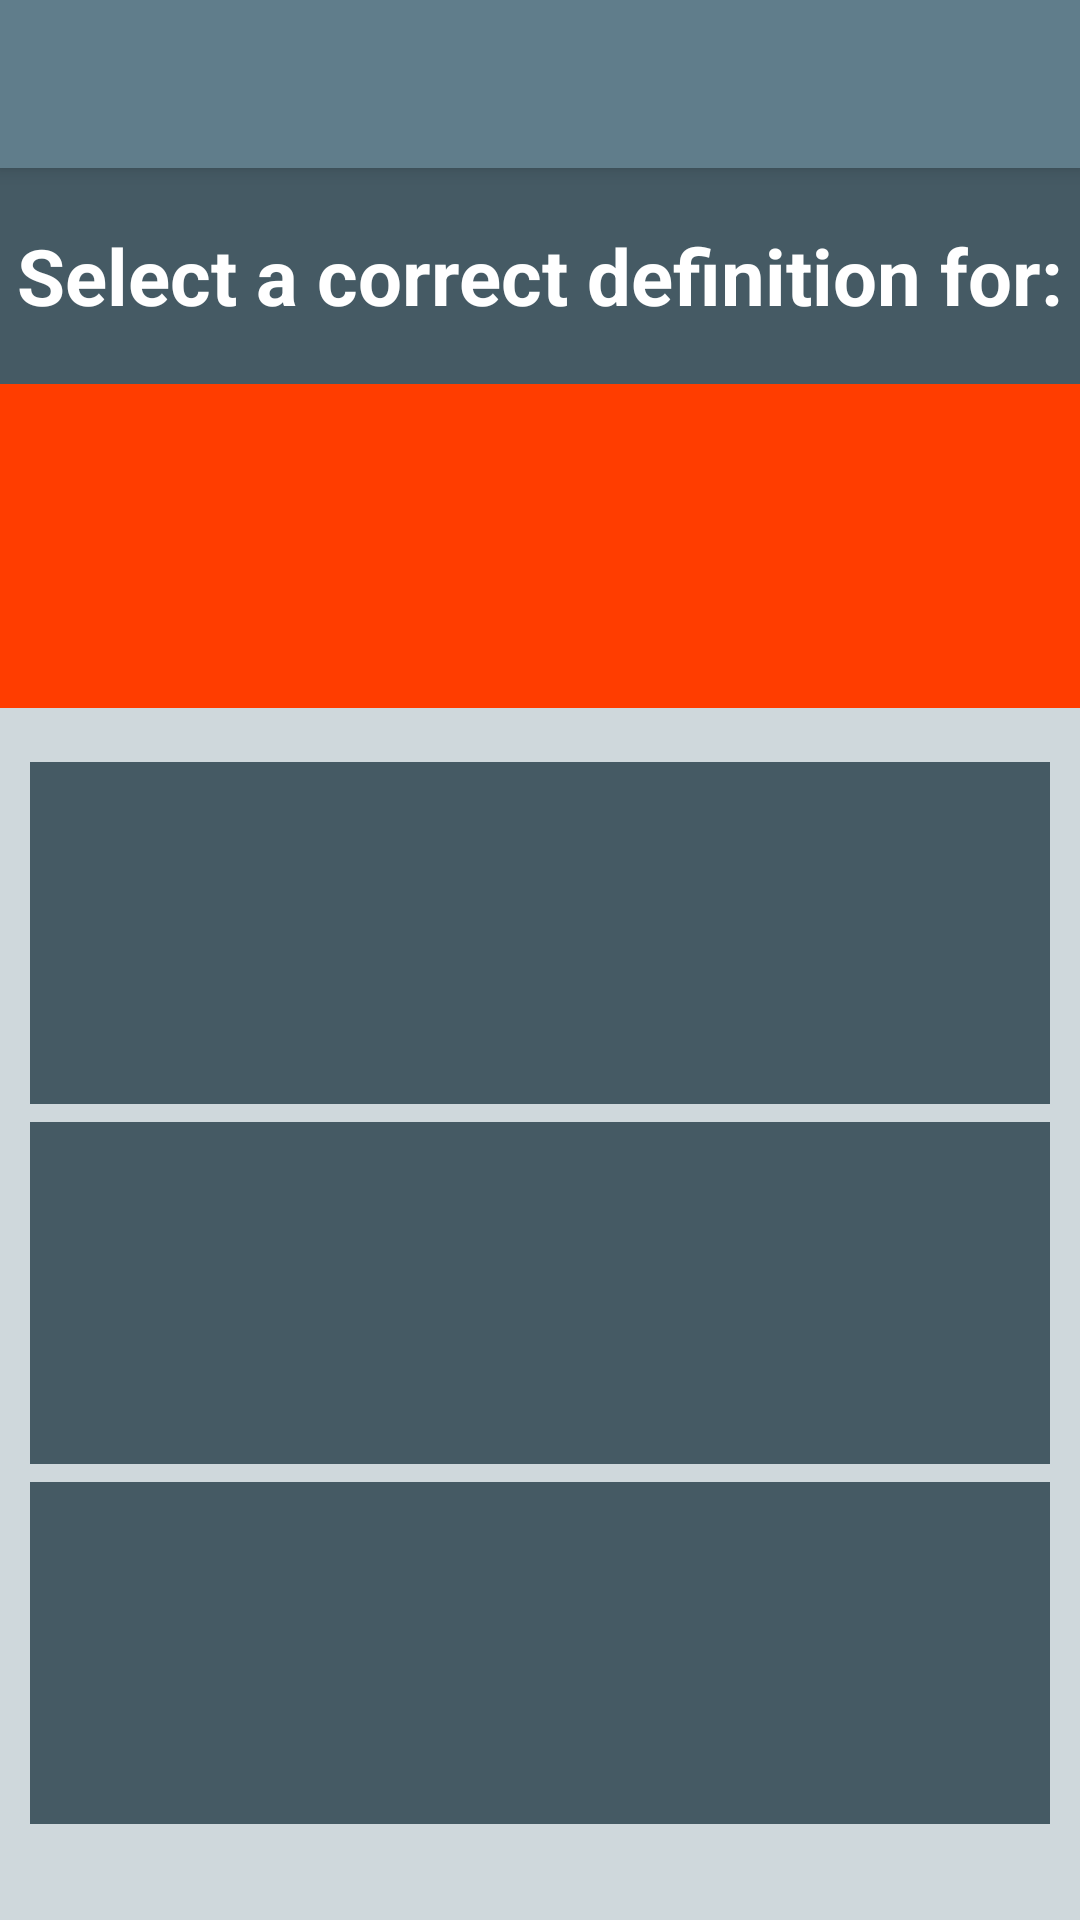

The Android layout XML behind this screen, and the referenced resources:
<!-- AndroidManifest.xml: application theme AppTheme -->
<!-- res/layout/activity_quiz_question.xml -->
<?xml version="1.0" encoding="utf-8"?>
<android.support.design.widget.CoordinatorLayout
    xmlns:android="http://schemas.android.com/apk/res/android"
    xmlns:app="http://schemas.android.com/apk/res-auto"
    xmlns:tools="http://schemas.android.com/tools"
    android:layout_width="match_parent"
    android:layout_height="match_parent"
    android:fitsSystemWindows="true"
    tools:context="uk.co.example.widewords.QuizQuestionActivity">

    <android.support.design.widget.AppBarLayout
        android:layout_width="match_parent"
        android:layout_height="wrap_content"
        android:theme="@style/AppTheme.AppBarOverlay">

        <android.support.v7.widget.Toolbar
            android:id="@+id/toolbar"
            android:layout_width="match_parent"
            android:layout_height="?attr/actionBarSize"
            android:background="?attr/colorPrimary"
            app:popupTheme="@style/AppTheme.PopupOverlay"/>

    </android.support.design.widget.AppBarLayout>

    <LinearLayout
        android:layout_marginTop="?attr/actionBarSize"
        android:layout_width="match_parent"
        android:layout_height="match_parent"
        android:orientation="vertical"
        android:background="@color/colorPrimaryLight">

        <FrameLayout
            android:layout_width="match_parent"
            android:layout_height="0dp"
            android:layout_weight="8"
            android:background="@color/colorPrimaryDark">

            <TextView
                android:layout_width="match_parent"
                android:layout_height="match_parent"
                android:padding="5dp"
                android:autoSizeTextType="uniform"
                android:gravity="center"
                android:text="@string/select_a_correct_definition_for"
                android:textColor="@android:color/white"
                android:textStyle="normal|bold" />

            <TextView
                android:id="@+id/answer_1"
                android:layout_width="match_parent"
                android:layout_height="0dp"
                android:layout_marginBottom="3dp"
                android:layout_marginEnd="10dp"
                android:layout_marginStart="10dp"
                android:layout_marginTop="3dp"
                android:layout_weight="1"
                android:autoSizeTextType="uniform"
                android:background="@color/colorPrimaryDark"
                android:gravity="center"
                android:padding="2dp"
                android:textColor="@android:color/white"
                tools:text="A fleshy wrinkled and often brightly colored fold of skin hanging from the neck or throat of certain birds (chickens and turkeys) or lizards." />
        </FrameLayout>

        <FrameLayout
            android:layout_width="match_parent"
            android:layout_height="0dp"
            android:layout_weight="12"
            android:background="@color/colorAccent"
            android:layout_marginBottom="15dp">
            <TextView
                android:layout_width="match_parent"
                android:layout_height="match_parent"
                android:layout_marginStart="20dp"
                android:id="@+id/word"
                android:textColor="@android:color/white"
                android:autoSizeTextType="uniform"
                android:textStyle="normal|bold"
                android:gravity="center"
                android:layout_marginEnd="20dp"/>



        </FrameLayout>

        <LinearLayout
            android:background="@color/colorPrimaryLight"
            android:layout_width="match_parent"
            android:id="@+id/answers"
            android:layout_height="0dp"
            android:layout_weight="40"
            android:orientation="vertical">


            <TextView
                android:layout_width="match_parent"
                android:layout_height="0dp"
                android:layout_weight="1"
                android:gravity="center"
                android:background="@color/colorPrimaryDark"
                android:textColor="@android:color/white"
                android:layout_marginTop="3dp"
                android:layout_marginBottom="3dp"
                android:layout_marginStart="10dp"
                android:layout_marginEnd="10dp"
                android:padding="2dp"
                android:autoSizeTextType="uniform"
                android:id="@+id/answer_2"
                />

            <TextView
                android:layout_width="match_parent"
                android:layout_height="0dp"
                android:layout_weight="1"
                android:gravity="center"
                android:background="@color/colorPrimaryDark"
                android:textColor="@android:color/white"
                android:layout_marginTop="3dp"
                android:layout_marginBottom="3dp"
                android:layout_marginStart="10dp"
                android:layout_marginEnd="10dp"
                android:padding="2dp"
                android:textSize="@dimen/question_text_size"
                android:id="@+id/answer_3"
                />

            <TextView
                android:layout_width="match_parent"
                android:layout_height="0dp"
                android:layout_weight="1"
                android:gravity="center"
                android:background="@color/colorPrimaryDark"
                android:textColor="@android:color/white"
                android:layout_marginTop="3dp"
                android:layout_marginBottom="3dp"
                android:layout_marginStart="10dp"
                android:layout_marginEnd="10dp"
                android:padding="2dp"
                android:autoSizeTextType="uniform"
                android:id="@+id/answer_4"
                />
        </LinearLayout>


            <TextView
                android:layout_width="match_parent"
                android:layout_height="wrap_content"
                android:gravity="end"
                android:layout_marginTop="5dp"
                android:layout_marginBottom="5dp"
                android:autoSizeTextType="uniform"
                android:textColor="@color/colorPrimaryDark"
                android:layout_marginEnd="10dp"
                android:layout_marginStart="10dp"
                android:textStyle="bold"
                android:id="@+id/countdown"/>



    </LinearLayout>


</android.support.design.widget.CoordinatorLayout>
<!-- resources referenced by this layout -->
<resources>
  <color name="colorAccent">#FF3d00</color>
  <color name="colorPrimaryDark">#455A64</color>
  <color name="colorPrimaryLight">#CFD8DC</color>
  <dimen name="question_text_size">14sp</dimen>
  <string name="select_a_correct_definition_for">Select a correct definition for:</string>
  <style name="AppTheme.AppBarOverlay" parent="ThemeOverlay.AppCompat.Dark.ActionBar" />
  <style name="AppTheme.PopupOverlay" parent="ThemeOverlay.AppCompat.Light" />
  <style name="AppTheme" parent="Theme.AppCompat.Light.NoActionBar">
          
          <item name="colorPrimary">@color/colorPrimary</item>
          <item name="colorPrimaryDark">@color/colorPrimaryDark</item>
          <item name="colorAccent">@color/colorAccent</item>
      </style>
  <color name="colorPrimary">#607D8B</color>
</resources>
